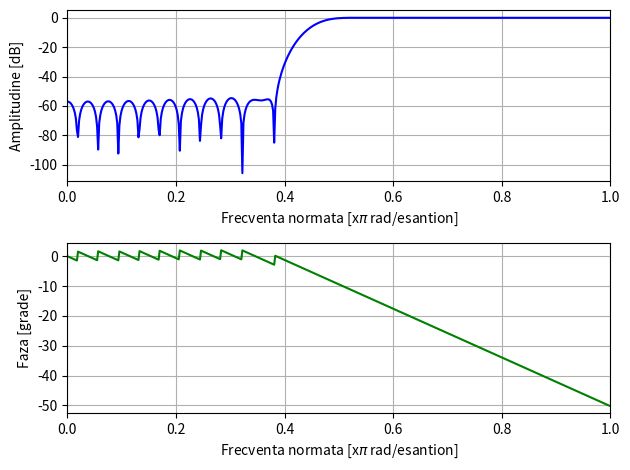

This figure's Python source:
import numpy as np
from scipy import signal
import matplotlib.pyplot as plt
f=signal.firwin(53,0.45,pass_zero='highpass')
#Afisare
w,h=signal.freqz(f) #Generare componente amplitudine si faza pentru FIR anterior
w=w/np.pi
plt.subplot(2,1,1)
plt.plot(w,20*np.log10(abs(h)),'b')
plt.xlabel('Frecventa normata [x$\pi$ rad/esantion]')
plt.ylabel('Amplitudine [dB]')
plt.xlim([0,1])
plt.grid()
plt.subplot(2,1,2)
angles=np.unwrap(np.angle(h))
plt.plot(w,angles,'g')
plt.xlabel('Frecventa normata [x$\pi$ rad/esantion]')
plt.ylabel('Faza [grade]')
plt.xlim([0,1])
plt.grid()
plt.tight_layout()
plt.show()